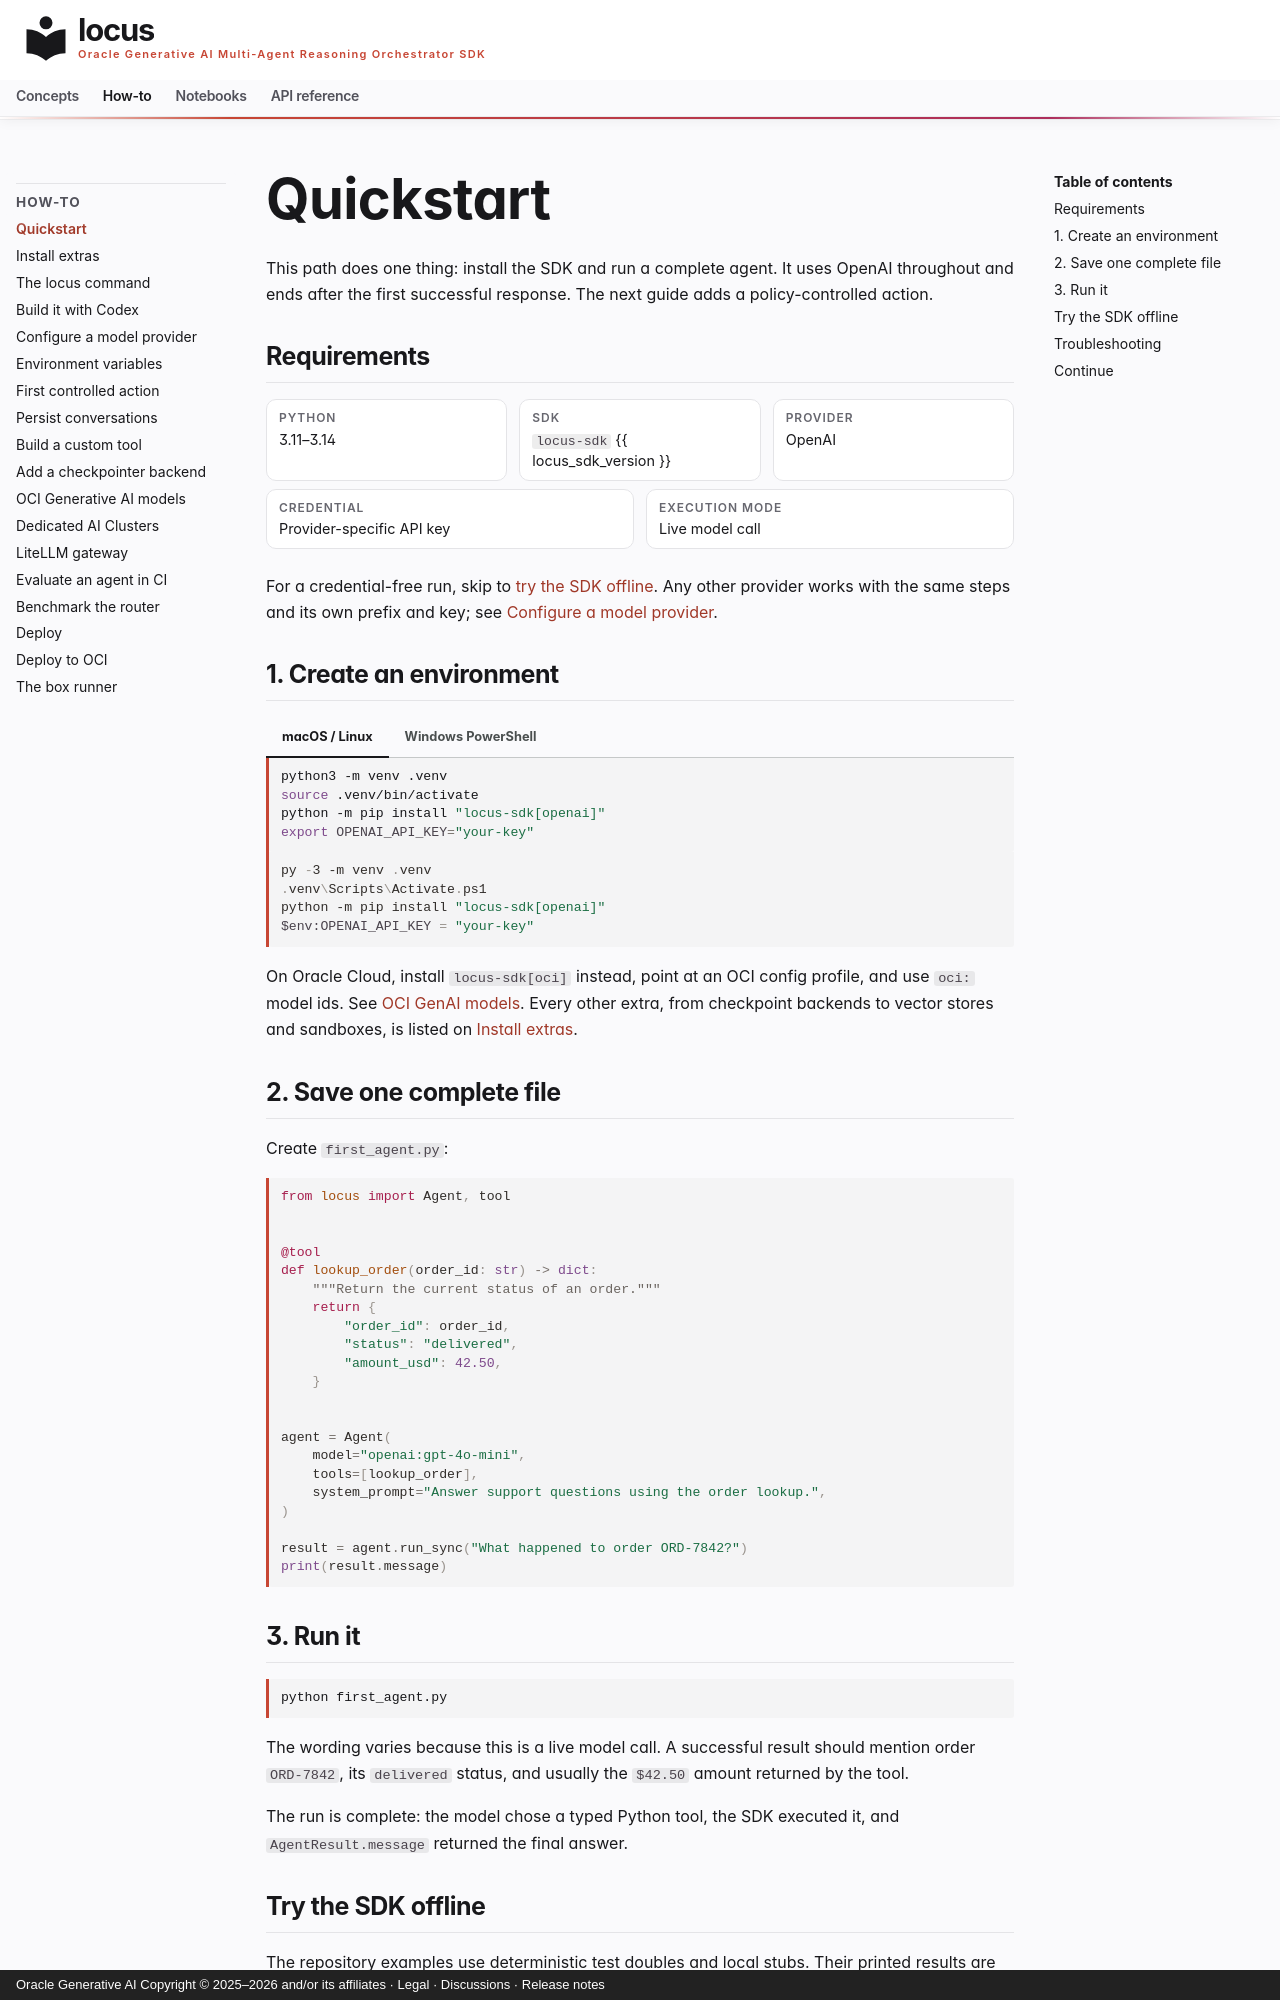

repository: oracle/locus · page: how-to/quickstart/index.html · generator: mkdocs · copyright: Oracle Generative AI Copyright © 2025–2026 and/or its affiliates · Legal · Discussions · Release notes

---
title: Quickstart
description: Install the SDK, run one complete Python agent, and verify the result before adding tools or policy controls.
---

# Quickstart

This path does one thing: install the SDK and run a complete agent. It uses
OpenAI throughout and ends after the first successful response. The next
guide adds a policy-controlled action.

## Requirements

<dl class="locus-facts" markdown="block">
<div markdown="block"><dt>Python</dt><dd>3.11–3.14</dd></div>
<div markdown="block"><dt>SDK</dt><dd markdown="span">`locus-sdk` {{ locus_sdk_version }}</dd></div>
<div markdown="block"><dt>Provider</dt><dd>OpenAI</dd></div>
<div markdown="block"><dt>Credential</dt><dd>Provider-specific API key</dd></div>
<div markdown="block"><dt>Execution mode</dt><dd>Live model call</dd></div>
</dl>

For a credential-free run, skip to [try the SDK offline](#try-the-sdk-offline).
Any other provider works with the same steps and its own prefix and key; see
[Configure a model provider](configure-providers.md).

## 1. Create an environment

=== "macOS / Linux"

    ```bash
    python3 -m venv .venv
    source .venv/bin/activate
    python -m pip install "locus-sdk[openai]"
    export OPENAI_API_KEY="your-key"
    ```

=== "Windows PowerShell"

    ```powershell
    py -3 -m venv .venv
    .venv\Scripts\Activate.ps1
    python -m pip install "locus-sdk[openai]"
    $env:OPENAI_API_KEY = "your-key"
    ```

On Oracle Cloud, install `locus-sdk[oci]` instead, point at an OCI config
profile, and use `oci:` model ids. See [OCI GenAI models](oci-models.md).
Every other extra, from checkpoint backends to vector stores and sandboxes,
is listed on [Install extras](install-extras.md).

## 2. Save one complete file

Create `first_agent.py`:

```python
from locus import Agent, tool


@tool
def lookup_order(order_id: str) -> dict:
    """Return the current status of an order."""
    return {
        "order_id": order_id,
        "status": "delivered",
        "amount_usd": 42.50,
    }


agent = Agent(
    model="openai:gpt-4o-mini",
    tools=[lookup_order],
    system_prompt="Answer support questions using the order lookup.",
)

result = agent.run_sync("What happened to order ORD-7842?")
print(result.message)
```
